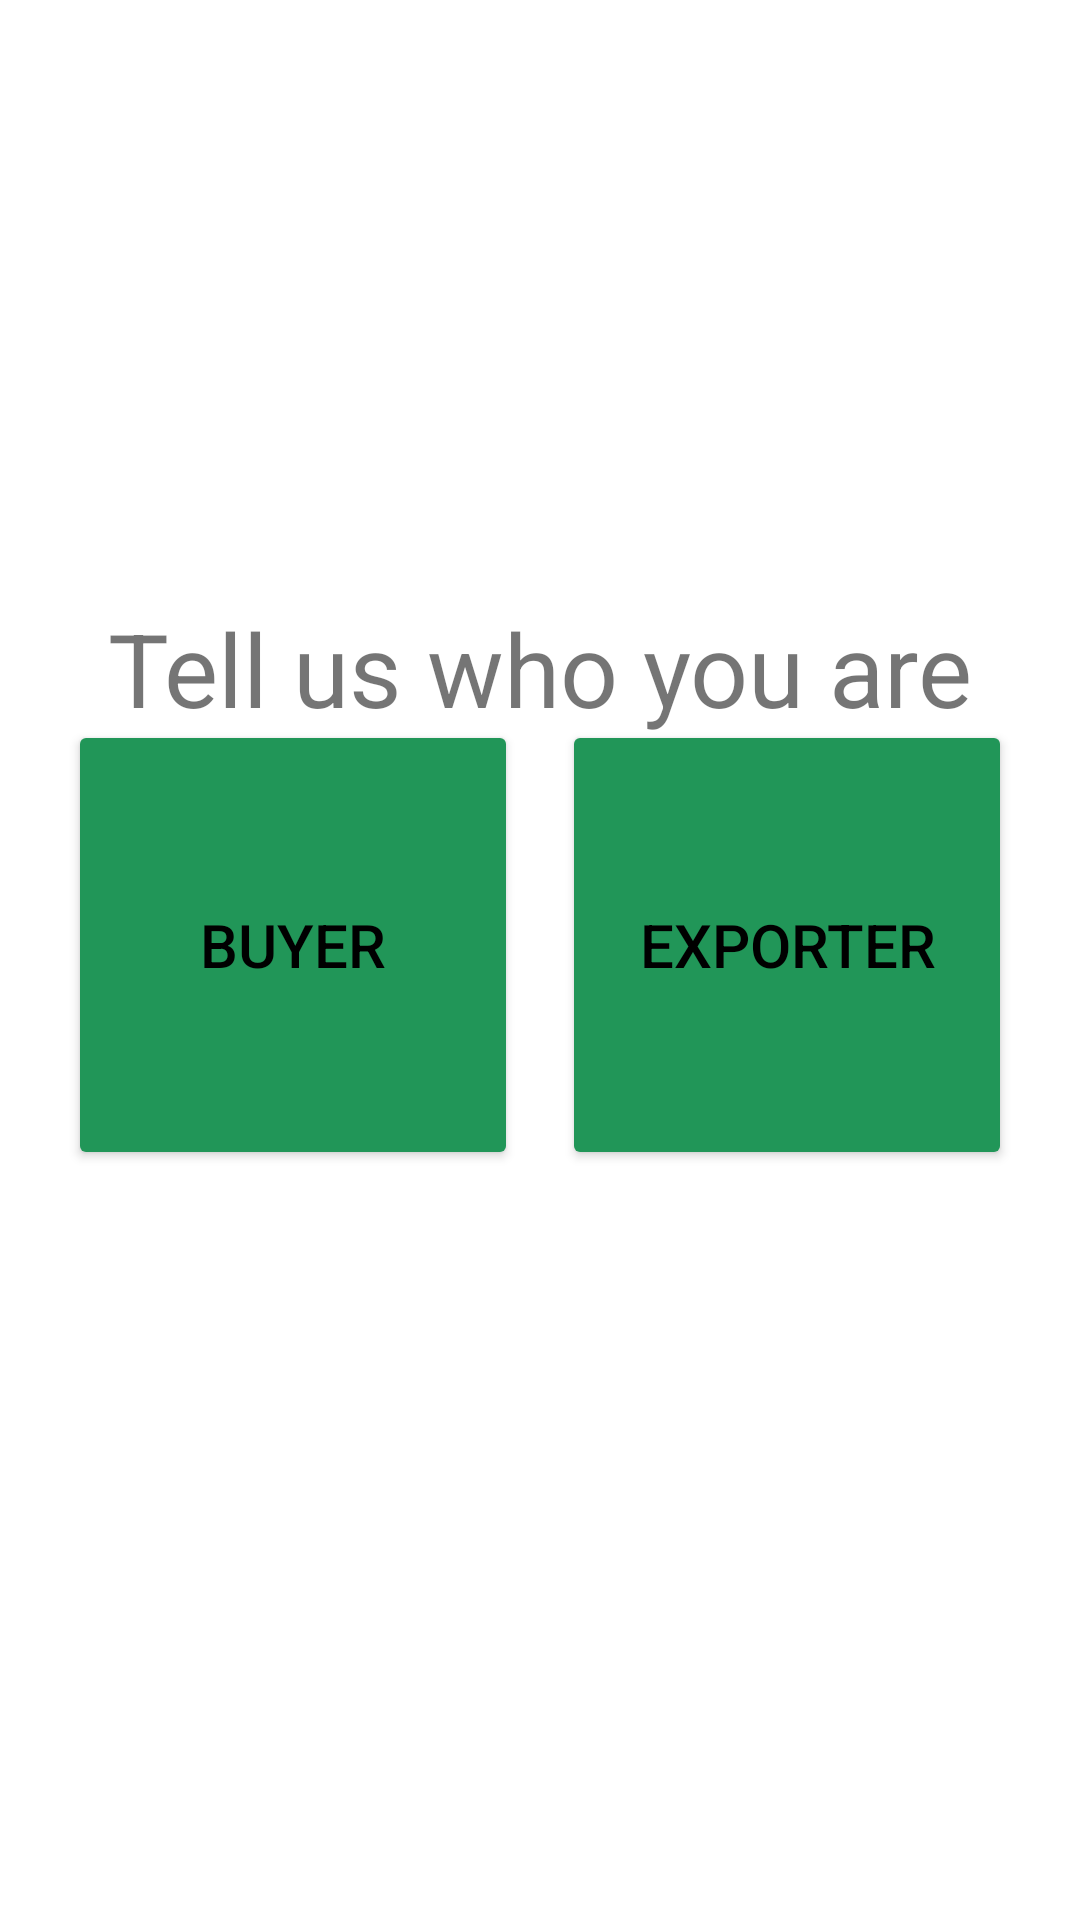

Here is an Android app screen rendered from its layout file. Give the layout XML and the strings, colors and styles it references.
<!-- AndroidManifest.xml: application theme Theme.Exportify -->
<!-- res/layout/activity_user_direction.xml -->
<?xml version="1.0" encoding="utf-8"?>
<androidx.constraintlayout.widget.ConstraintLayout xmlns:android="http://schemas.android.com/apk/res/android"
    xmlns:app="http://schemas.android.com/apk/res-auto"
    xmlns:tools="http://schemas.android.com/tools"
    android:layout_width="match_parent"
    android:layout_height="match_parent"
    tools:context=".User_direction">

    <TextView
        android:id="@+id/textView"
        android:layout_width="wrap_content"
        android:layout_height="wrap_content"
        android:layout_marginTop="200dp"
        android:hint="@string/userDirection_text"
        android:text="Tell us who you are"
        android:textSize="34sp"
        app:layout_constraintEnd_toEndOf="parent"
        app:layout_constraintHorizontal_bias="0.5"
        app:layout_constraintStart_toStartOf="parent"
        app:layout_constraintTop_toTopOf="parent" />

    <Button
        android:id="@+id/btnBuyer"
        android:layout_width="150dp"
        android:layout_height="150dp"
        android:layout_marginStart="16dp"
        android:layout_marginEnd="8dp"
        android:layout_marginBottom="250dp"
        android:backgroundTint="@color/green2"
        android:hint="@string/userDirection_buyer"
        android:text="Buyer"
        android:textColor="#000000"
        android:textSize="20sp"
        app:cornerRadius="10dp"
        app:layout_constraintBottom_toBottomOf="parent"
        app:layout_constraintEnd_toStartOf="@+id/btnExporter"
        app:layout_constraintHorizontal_bias="0.5"
        app:layout_constraintStart_toStartOf="parent" />

    <Button
        android:id="@+id/btnExporter"
        android:layout_width="150dp"
        android:layout_height="150dp"
        android:layout_marginEnd="16dp"
        android:backgroundTint="@color/green2"
        android:hint="@string/userDirection_exporter"
        android:text="Exporter"
        android:textColor="#000000"
        android:textSize="20sp"
        app:cornerRadius="10dp"
        app:layout_constraintEnd_toEndOf="parent"
        app:layout_constraintHorizontal_bias="0.5"
        app:layout_constraintStart_toEndOf="@+id/btnBuyer"
        app:layout_constraintTop_toTopOf="@+id/btnBuyer" />
</androidx.constraintlayout.widget.ConstraintLayout>
<!-- resources referenced by this layout -->
<resources>
  <color name="green2">#219658</color>
  <string name="userDirection_buyer">user</string>
  <string name="userDirection_exporter">user</string>
  <string name="userDirection_text">user</string>
  <style name="Theme.Exportify" parent="Theme.MaterialComponents.DayNight.NoActionBar">
          
          <item name="colorPrimary">@color/purple_500</item>
          <item name="colorPrimaryVariant">@color/purple_700</item>
          <item name="colorOnPrimary">@color/white</item>
          
          <item name="colorSecondary">@color/teal_200</item>
          <item name="colorSecondaryVariant">@color/teal_700</item>
          <item name="colorOnSecondary">@color/black</item>
          
          <item name="android:statusBarColor">?attr/colorPrimaryVariant</item>
          
      </style>
  <color name="purple_500">#FF6200EE</color>
  <color name="purple_700">#FF3700B3</color>
  <color name="white">#FFFFFFFF</color>
  <color name="teal_200">#FF03DAC5</color>
  <color name="teal_700">#FF018786</color>
  <color name="black">#FF000000</color>
</resources>
